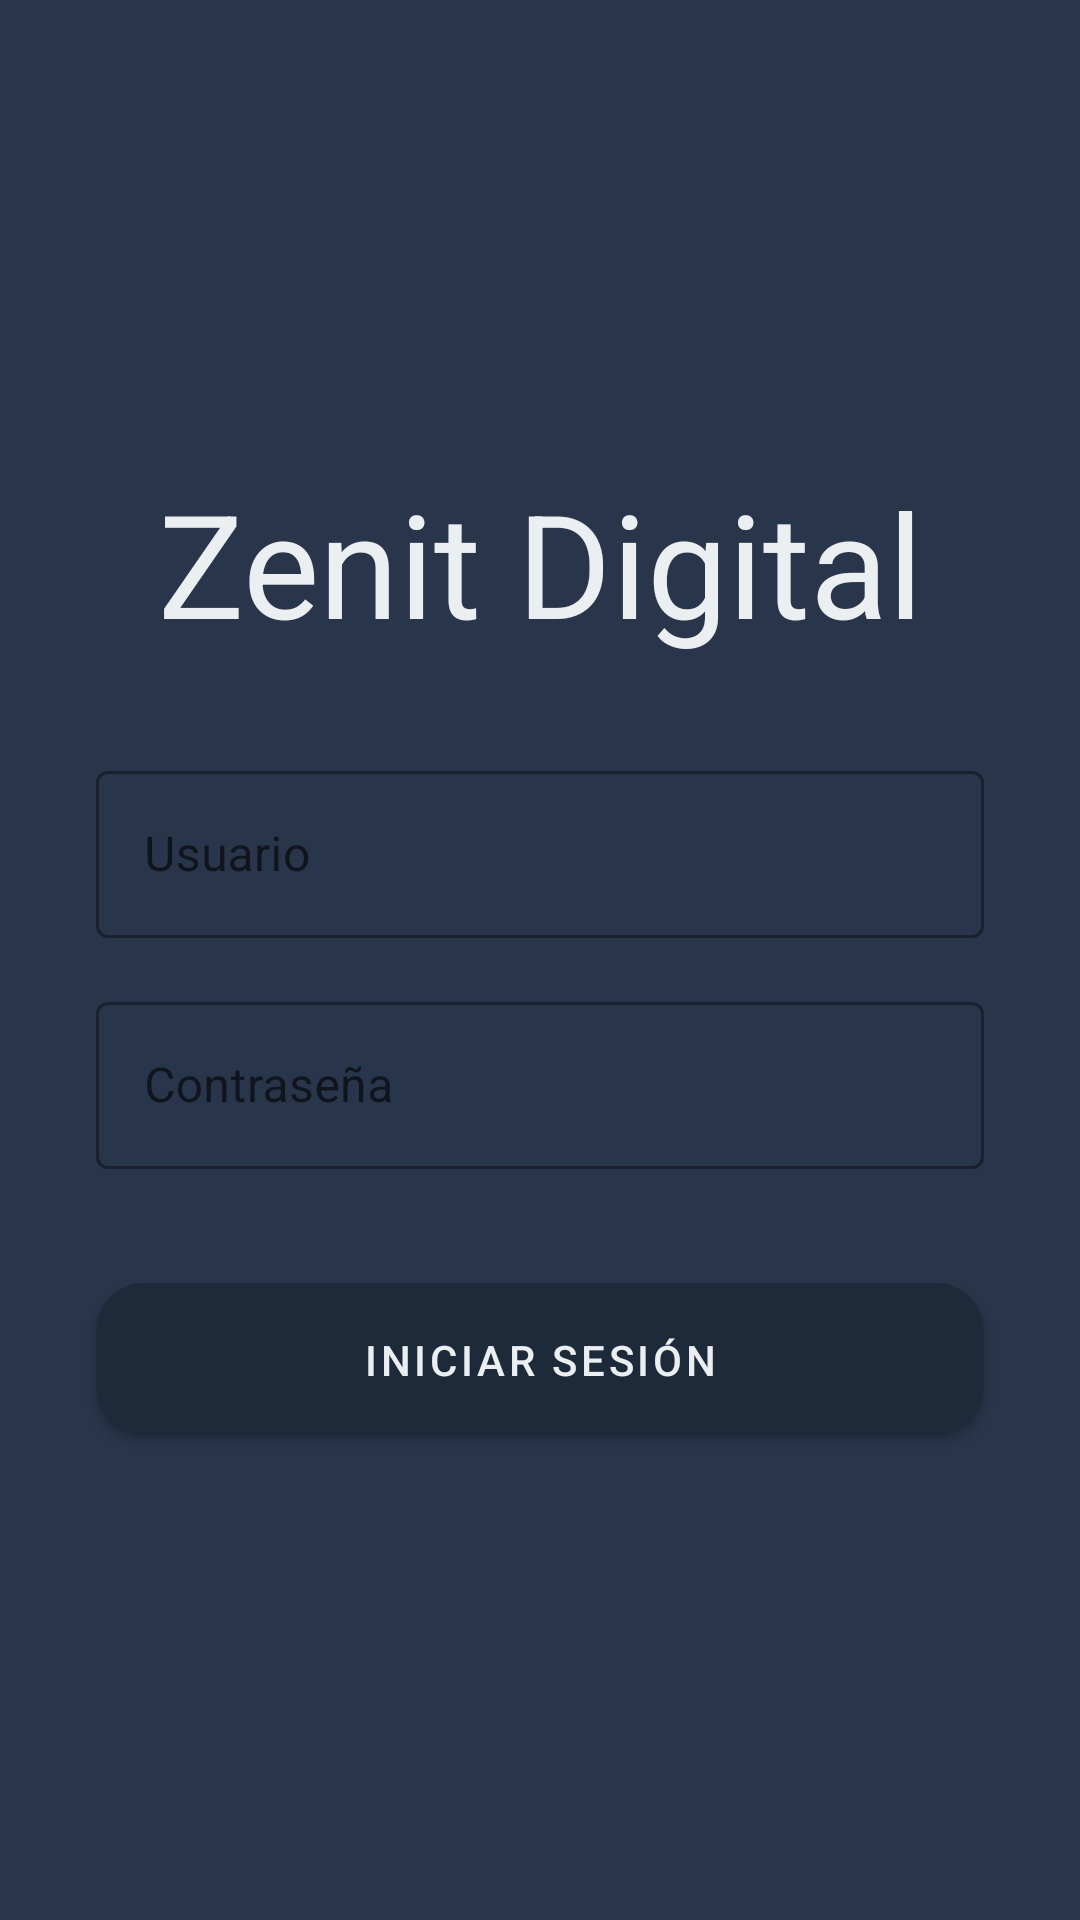

The Android layout XML behind this screen, and the referenced resources:
<!-- AndroidManifest.xml: application theme Theme.Applicacion_Zenit -->
<!-- res/layout/fragment_login.xml -->
<?xml version="1.0" encoding="utf-8"?>
<layout xmlns:android="http://schemas.android.com/apk/res/android"
    xmlns:app="http://schemas.android.com/apk/res-auto"
    xmlns:tools="http://schemas.android.com/tools">

    <data>

    </data>

    <androidx.constraintlayout.widget.ConstraintLayout
        android:layout_width="match_parent"
        android:layout_height="match_parent"
        android:background="@drawable/gradient_background"
        tools:context=".ui.login.LoginFragment">

        <TextView
            android:id="@+id/login_title"
            android:layout_width="wrap_content"
            android:layout_height="wrap_content"
            android:text="@string/app_name"
            android:textAppearance="@style/TextAppearance.MaterialComponents.Headline3"
            android:textColor="@color/zenit_white"
            app:layout_constraintBottom_toTopOf="@+id/username_layout"
            app:layout_constraintEnd_toEndOf="parent"
            app:layout_constraintStart_toStartOf="parent"
            app:layout_constraintTop_toTopOf="parent"
            app:layout_constraintVertical_chainStyle="packed" />

        <com.google.android.material.textfield.TextInputLayout
            android:id="@+id/username_layout"
            style="@style/Widget.MaterialComponents.TextInputLayout.OutlinedBox"
            android:layout_width="0dp"
            android:layout_height="wrap_content"
            android:layout_marginStart="32dp"
            android:layout_marginTop="32dp"
            android:layout_marginEnd="32dp"
            app:layout_constraintBottom_toTopOf="@+id/password_layout"
            app:layout_constraintEnd_toEndOf="parent"
            app:layout_constraintStart_toStartOf="parent"
            app:layout_constraintTop_toBottomOf="@+id/login_title">

            <com.google.android.material.textfield.TextInputEditText
                android:id="@+id/username_edit_text"
                android:layout_width="match_parent"
                android:layout_height="wrap_content"
                android:hint="@string/username" />
        </com.google.android.material.textfield.TextInputLayout>

        <com.google.android.material.textfield.TextInputLayout
            android:id="@+id/password_layout"
            style="@style/Widget.MaterialComponents.TextInputLayout.OutlinedBox"
            android:layout_width="0dp"
            android:layout_height="wrap_content"
            android:layout_marginStart="32dp"
            android:layout_marginTop="16dp"
            android:layout_marginEnd="32dp"
            app:layout_constraintBottom_toTopOf="@+id/login_button"
            app:layout_constraintEnd_toEndOf="parent"
            app:layout_constraintStart_toStartOf="parent"
            app:layout_constraintTop_toBottomOf="@+id/username_layout">

            <com.google.android.material.textfield.TextInputEditText
                android:id="@+id/password_edit_text"
                android:layout_width="match_parent"
                android:layout_height="wrap_content"
                android:hint="@string/password"
                android:inputType="textPassword" />
        </com.google.android.material.textfield.TextInputLayout>

        <com.google.android.material.button.MaterialButton
            android:id="@+id/login_button"
            android:layout_width="0dp"
            android:layout_height="wrap_content"
            android:layout_marginStart="32dp"
            android:layout_marginTop="32dp"
            android:layout_marginEnd="32dp"
            android:padding="16dp"
            android:text="@string/login"
            app:cornerRadius="16dp"
            app:layout_constraintBottom_toBottomOf="parent"
            app:layout_constraintEnd_toEndOf="parent"
            app:layout_constraintStart_toStartOf="parent"
            app:layout_constraintTop_toBottomOf="@+id/password_layout" />

    </androidx.constraintlayout.widget.ConstraintLayout>
</layout>
<!-- resources referenced by this layout -->
<resources>
  <color name="zenit_white">#ECEFF1</color>
  <string name="app_name">Zenit Digital</string>
  <string name="login">Iniciar sesión</string>
  <string name="password">Contraseña</string>
  <string name="username">Usuario</string>
  <style name="Theme.Applicacion_Zenit" parent="Theme.MaterialComponents.DayNight.NoActionBar">
          
          <item name="colorPrimary">@color/zenit_dark_blue</item>
          <item name="colorPrimaryVariant">@color/zenit_dark_blue</item>
          <item name="colorOnPrimary">@color/zenit_white</item>
          
          <item name="colorSecondary">@color/zenit_cyan_accent</item>
          <item name="colorOnSecondary">@color/zenit_dark_blue</item>
          
          <item name="android:statusBarColor">@color/zenit_dark_blue</item>
          
          <item name="android:windowBackground">@color/zenit_space_blue</item>
          
          <item name="android:textColor">@color/zenit_white</item>
          <item name="android:textColorHint">@color/zenit_light_gray</item>
      </style>
  <color name="zenit_dark_blue">#1C2A3A</color>
  <color name="zenit_cyan_accent">#00E5FF</color>
  <color name="zenit_space_blue">#28354A</color>
  <color name="zenit_light_gray">#B0BEC5</color>
</resources>
